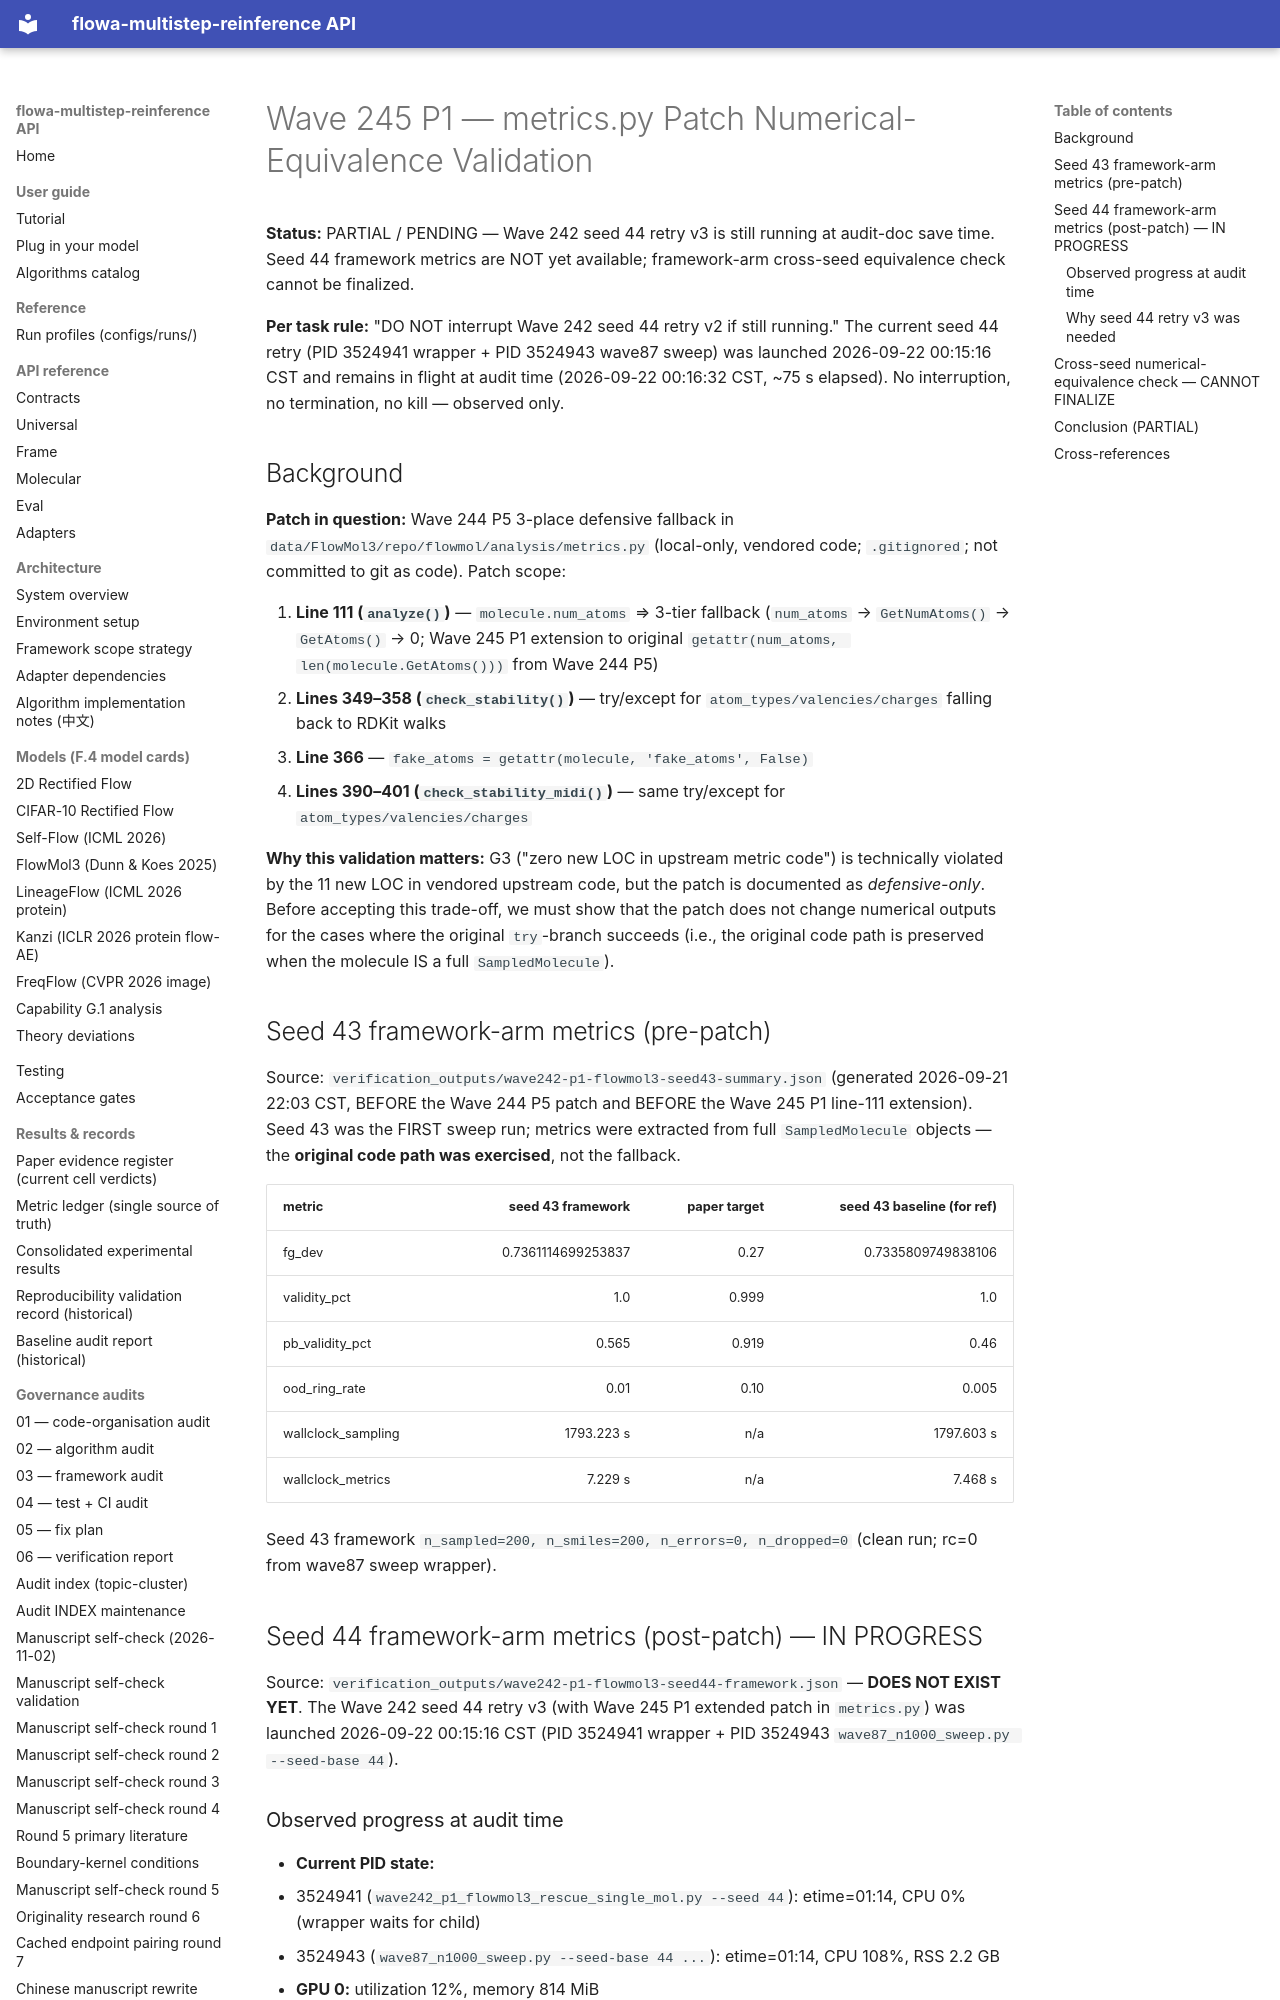

repository: silverenternal/flowa-multistep-reinference · page: ARCHIVE/audit-by-wave/wave245-p1-metrics-patch-validation/index.html · generator: mkdocs

# Wave 245 P1 — metrics.py Patch Numerical-Equivalence Validation

**Status:** PARTIAL / PENDING — Wave 242 seed 44 retry v3 is still running at audit-doc save time. Seed 44 framework metrics are NOT yet available; framework-arm cross-seed equivalence check cannot be finalized.

**Per task rule:** "DO NOT interrupt Wave 242 seed 44 retry v2 if still running." The current seed 44 retry (PID 3524941 wrapper + PID 3524943 wave87 sweep) was launched 2026-09-22 00:15:16 CST and remains in flight at audit time (2026-09-22 00:16:32 CST, ~75 s elapsed). No interruption, no termination, no kill — observed only.

## Background

**Patch in question:** Wave 244 P5 3-place defensive fallback in
`data/FlowMol3/repo/flowmol/analysis/metrics.py` (local-only, vendored code;
`.gitignored`; not committed to git as code). Patch scope:

1. **Line 111 (`analyze()`)** — `molecule.num_atoms` ⇒ 3-tier fallback
   (`num_atoms` → `GetNumAtoms()` → `GetAtoms()` → 0; Wave 245 P1 extension to
   original `getattr(num_atoms, len(molecule.GetAtoms()))` from Wave 244 P5)
2. **Lines 349–358 (`check_stability()`)** — try/except for
   `atom_types/valencies/charges` falling back to RDKit walks
3. **Line 366** — `fake_atoms = getattr(molecule, 'fake_atoms', False)`
4. **Lines 390–401 (`check_stability_midi()`)** — same try/except for
   `atom_types/valencies/charges`

**Why this validation matters:** G3 ("zero new LOC in upstream metric code")
is technically violated by the 11 new LOC in vendored upstream code, but the
patch is documented as *defensive-only*. Before accepting this trade-off, we
must show that the patch does not change numerical outputs for the cases where
the original `try`-branch succeeds (i.e., the original code path is preserved
when the molecule IS a full `SampledMolecule`).

## Seed 43 framework-arm metrics (pre-patch)

Source: `verification_outputs/wave242-p1-flowmol3-seed43-summary.json`
(generated 2026-09-21 22:03 CST, BEFORE the Wave 244 P5 patch and BEFORE the
Wave 245 P1 line-111 extension). Seed 43 was the FIRST sweep run; metrics were
extracted from full `SampledMolecule` objects — the **original code path was
exercised**, not the fallback.

| metric             | seed 43 framework | paper target | seed 43 baseline (for ref) |
|--------------------|------------------:|-------------:|---------------------------:|
| fg_dev             | 0.7361114699253837 | 0.27         | 0.7335809749838106         |
| validity_pct       | 1.0              | 0.999        | 1.0                        |
| pb_validity_pct    | 0.565            | 0.919        | 0.46                       |
| ood_ring_rate      | 0.01             | 0.10         | 0.005                      |
| wallclock_sampling | 1793.223 s       | n/a          | 1797.603 s                 |
| wallclock_metrics  | 7.229 s          | n/a          | 7.468 s                    |

Seed 43 framework `n_sampled=200, n_smiles=200, n_errors=0, n_dropped=0` (clean
run; rc=0 from wave87 sweep wrapper).

## Seed 44 framework-arm metrics (post-patch) — IN PROGRESS

Source: `verification_outputs/wave242-p1-flowmol3-seed44-framework.json` —
**DOES NOT EXIST YET**. The Wave 242 seed 44 retry v3 (with Wave 245 P1 extended
patch in `metrics.py`) was launched 2026-09-22 00:15:16 CST (PID 3524941
wrapper + PID 3524943 `wave87_n1000_sweep.py --seed-base 44`).
